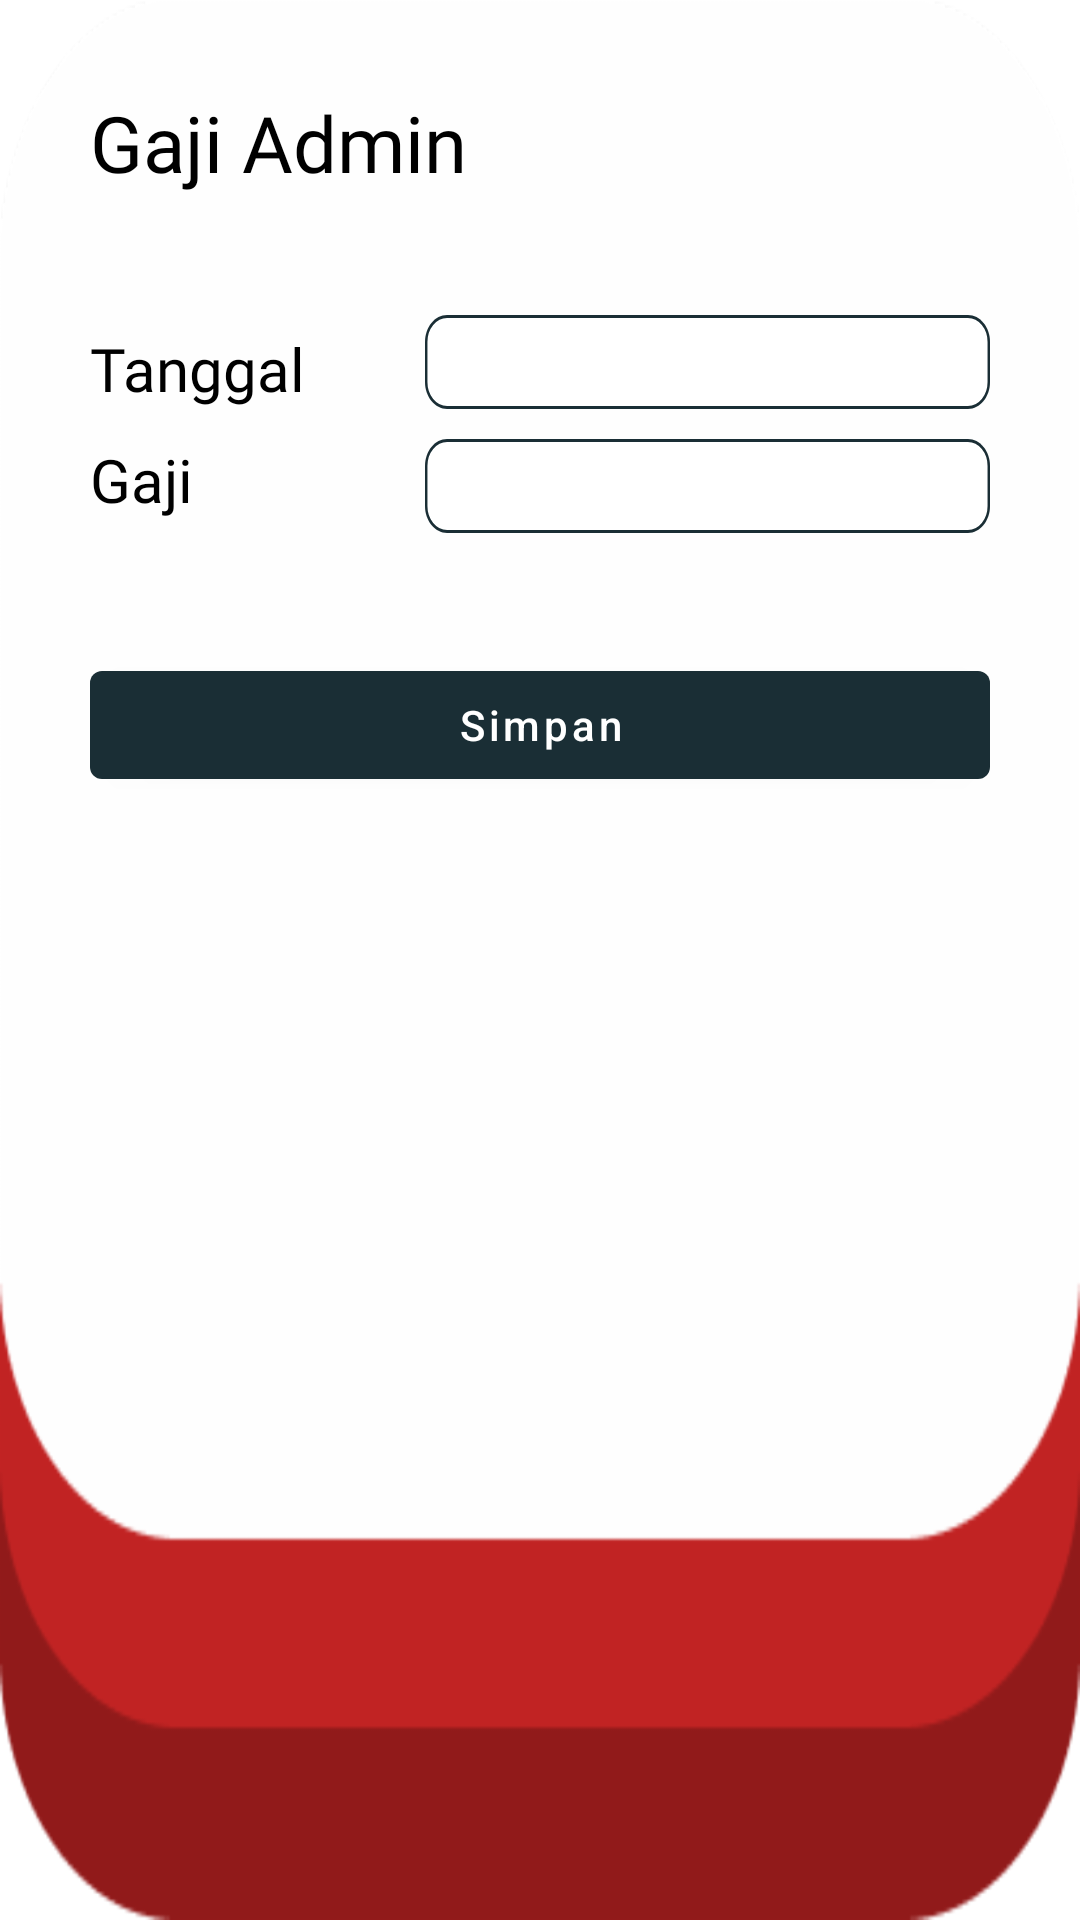

The Android layout XML behind this screen, and the referenced resources:
<!-- AndroidManifest.xml: application theme Theme.NYMO -->
<!-- res/layout/fragment_gaji_admin.xml -->
<?xml version="1.0" encoding="utf-8"?>
<layout xmlns:android="http://schemas.android.com/apk/res/android"
    xmlns:tools="http://schemas.android.com/tools"
    xmlns:app="http://schemas.android.com/apk/res-auto">

    <data>
        <import type="android.view.View"/>
        <variable
            name="gaji"
            type="com.skripsi.absen.pimpinan.ui.GajiAdminFragment" />
    </data>

    <LinearLayout
        android:layout_width="match_parent"
        android:orientation="vertical"
        android:background="@drawable/kotakgaji"
        android:layout_height="wrap_content"
        android:padding="10dp"
        tools:context=".pimpinan.ui.GajiAdminFragment">

        <TextView
            android:layout_width="wrap_content"
            android:layout_height="wrap_content"
            android:text="Gaji Admin"
            android:textSize="26dp"
            android:fontFamily="@font/oswald_light"
            android:textColor="@color/black"
            android:layout_margin="20dp"
            />

        <LinearLayout
            android:layout_width="match_parent"
            android:gravity="center"
            android:orientation="horizontal"
            android:layout_height="wrap_content">

            <LinearLayout
                android:layout_width="wrap_content"
                android:layout_height="wrap_content"
                android:orientation="vertical"
                android:layout_margin="20dp"
                >
                <TextView
                    android:layout_width="wrap_content"
                    android:layout_height="wrap_content"
                    android:text="@string/tanggal"
                    android:textSize="20dp"
                    android:fontFamily="@font/oswald_light"
                    android:textColor="@color/black"/>

                <TextView
                    android:layout_width="wrap_content"
                    android:layout_height="wrap_content"
                    android:layout_marginTop="10dp"
                    android:text="@string/gaji"
                    android:textSize="20dp"
                    android:fontFamily="@font/oswald_light"
                    android:textColor="@color/black"
                    />

            </LinearLayout>
            <LinearLayout
                android:layout_width="wrap_content"
                android:layout_height="wrap_content"
                android:orientation="vertical"
                android:layout_margin="20dp"
                >
                <TextView
                    android:layout_width="wrap_content"
                    android:layout_height="match_parent"
                    android:background="@drawable/kotakinputgaji"
                    android:textSize="20dp"
                    android:gravity="center"
                    android:id="@+id/edt_bulan"
                    android:fontFamily="@font/oswald_light"
                    android:textColor="@color/black"
                    />

                <com.google.android.material.textfield.TextInputEditText
                    android:layout_width="wrap_content"
                    android:layout_marginTop="10dp"
                    android:gravity="center"
                    android:layout_height="wrap_content"
                    android:background="@drawable/kotakinputgaji"
                    android:textSize="20dp"
                    android:id="@+id/edt_gaji"
                    android:inputType="number"
                    android:fontFamily="@font/oswald_light"
                    android:textColor="@color/black"
                    />


            </LinearLayout>
        </LinearLayout>

        <com.google.android.material.button.MaterialButton
            android:layout_width="match_parent"
            app:backgroundTint="@color/hitampuyeh"
            android:text="@string/simpan"
            android:textAllCaps="false"
            android:layout_margin="20dp"
            android:layout_height="wrap_content"
            android:id="@+id/btn_simpan"

            />


    </LinearLayout>
</layout>
<!-- resources referenced by this layout -->
<resources>
  <color name="black">#FF000000</color>
  <color name="hitampuyeh">#1A2E35</color>
  <!-- drawable kotakgaji: png bitmap (drawable-hdpi, 19327 bytes) -->
  <!-- drawable kotakinputgaji (drawable) -->
  <vector
      xmlns:android="http://schemas.android.com/apk/res/android"
      xmlns:aapt="http://schemas.android.com/aapt"
      android:width="230.38dp"
      android:height="31.39dp"
      android:viewportWidth="230.38"
      android:viewportHeight="31.39"
      >
  
      <group>
  
          <clip-path
              android:pathData="M9 0H221.38C226.35 0 230.38 4.02944 230.38 9V22.3866C230.38 27.3572 226.35 31.3866 221.38 31.3866H9C4.02944 31.3866 0 27.3572 0 22.3866V9C0 4.02944 4.02944 0 9 0Z"
              />
  
          <path
              android:pathData="M0 0V31.3866H230.38V0"
              android:fillColor="#FFFFFF"
              />
  
          <path
              android:pathData="M9 0H221.38C226.35 0 230.38 4.02944 230.38 9V22.3866C230.38 27.3572 226.35 31.3866 221.38 31.3866H9C4.02944 31.3866 0 27.3572 0 22.3866V9C0 4.02944 4.02944 0 9 0Z"
              android:strokeWidth="2"
              android:strokeColor="#1A2E35"
              />
  
      </group>
  
  </vector>
  <string name="gaji">Gaji</string>
  <string name="simpan">Simpan</string>
  <string name="tanggal">Tanggal</string>
  <style name="Theme.NYMO" parent="Theme.MaterialComponents.DayNight.NoActionBar">
          
          <item name="colorPrimary">@color/purple_500</item>
          <item name="colorPrimaryVariant">@color/purple_700</item>
          <item name="colorOnPrimary">@color/white</item>
          
          <item name="colorSecondary">@color/teal_200</item>
          <item name="colorSecondaryVariant">@color/teal_700</item>
          <item name="colorOnSecondary">@color/black</item>
          
          <item name="android:statusBarColor" tools:targetApi="l">?attr/colorPrimaryVariant</item>
          
      </style>
  <color name="purple_500">#FF6200EE</color>
  <color name="purple_700">#FF3700B3</color>
  <color name="white">#FFFFFFFF</color>
  <color name="teal_200">#FF03DAC5</color>
  <color name="teal_700">#FF018786</color>
</resources>
